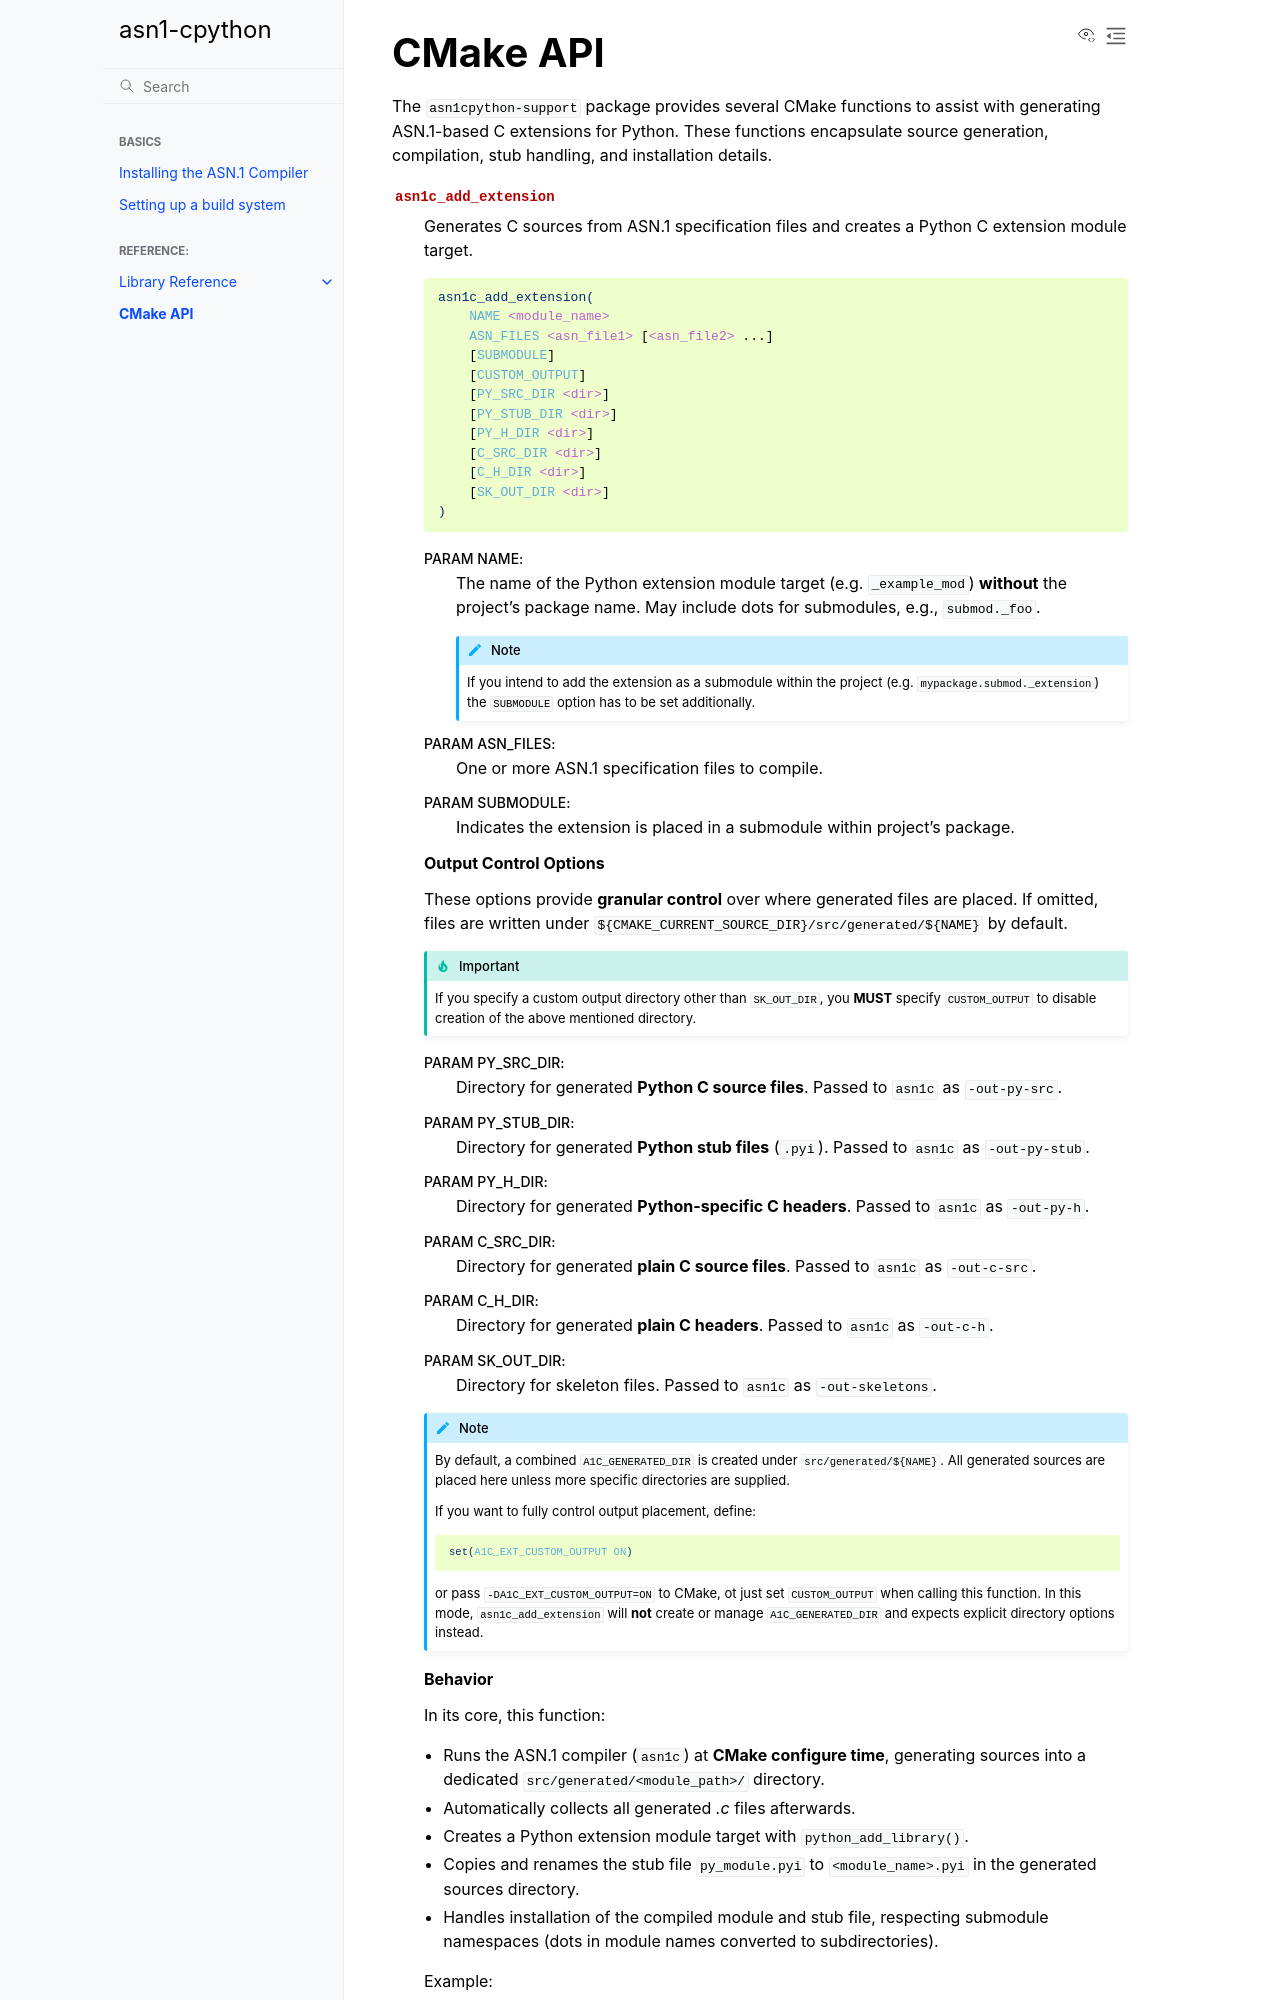

repository: MatrixEditor/asn1c-bindings · page: reference/cmake.html · generator: sphinx

.. _reference_cmake_api:

=========
CMake API
=========

The ``asn1cpython-support`` package provides several CMake functions to assist
with generating ASN.1-based C extensions for Python. These functions encapsulate
source generation, compilation, stub handling, and installation details.

.. cmake:command:: asn1c_add_extension

    Generates C sources from ASN.1 specification files and creates a Python C
    extension module target.

    .. code-block:: cmake

        asn1c_add_extension(
            NAME <module_name>
            ASN_FILES <asn_file1> [<asn_file2> ...]
            [SUBMODULE]
            [CUSTOM_OUTPUT]
            [PY_SRC_DIR <dir>]
            [PY_STUB_DIR <dir>]
            [PY_H_DIR <dir>]
            [C_SRC_DIR <dir>]
            [C_H_DIR <dir>]
            [SK_OUT_DIR <dir>]
        )

    :param NAME:
        The name of the Python extension module target (e.g. ``_example_mod``)
        **without** the project's package name. May include dots for submodules,
        e.g., ``submod._foo``.

        .. note::

            If you intend to add the extension as a submodule within the project
            (e.g. ``mypackage.submod._extension``) the ``SUBMODULE`` option has
            to be set additionally.

    :param ASN_FILES:
        One or more ASN.1 specification files to compile.

    :param SUBMODULE:
        Indicates the extension is placed in a submodule within project's
        package.

    **Output Control Options**

    These options provide **granular control** over where generated files are
    placed. If omitted, files are written under
    ``${CMAKE_CURRENT_SOURCE_DIR}/src/generated/${NAME}`` by default.

    .. important::

      If you specify a custom output directory other than ``SK_OUT_DIR``, you
      **MUST** specify ``CUSTOM_OUTPUT`` to disable creation of the above
      mentioned directory.


    :param PY_SRC_DIR:
      Directory for generated **Python C source files**.
      Passed to ``asn1c`` as ``-out-py-src``.

    :param PY_STUB_DIR:
      Directory for generated **Python stub files** (``.pyi``).
      Passed to ``asn1c`` as ``-out-py-stub``.

    :param PY_H_DIR:
      Directory for generated **Python-specific C headers**.
      Passed to ``asn1c`` as ``-out-py-h``.

    :param C_SRC_DIR:
      Directory for generated **plain C source files**.
      Passed to ``asn1c`` as ``-out-c-src``.

    :param C_H_DIR:
      Directory for generated **plain C headers**.
      Passed to ``asn1c`` as ``-out-c-h``.

    :param SK_OUT_DIR:
      Directory for skeleton files.
      Passed to ``asn1c`` as ``-out-skeletons``.


    .. note::

      By default, a combined ``A1C_GENERATED_DIR`` is created under
      ``src/generated/${NAME}``. All generated sources are placed here unless
      more specific directories are supplied.

      If you want to fully control output placement, define:

      .. code-block:: cmake

          set(A1C_EXT_CUSTOM_OUTPUT ON)

      or pass ``-DA1C_EXT_CUSTOM_OUTPUT=ON`` to CMake, ot just set
      ``CUSTOM_OUTPUT`` when calling this function.
      In this mode, ``asn1c_add_extension`` will **not** create or manage
      ``A1C_GENERATED_DIR`` and expects explicit directory options instead.

    **Behavior**

    In its core, this function:
